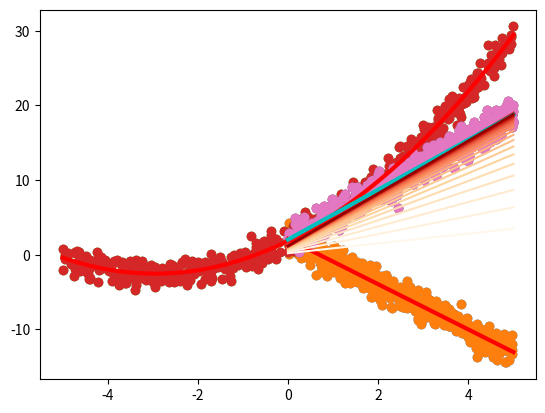

Write Python code to recreate this figure.
import numpy as np
import matplotlib.pyplot as plt

# Lets start by making a simple example
N = 500 # Number of datapoints
X = 5 *np.random.rand(N,1)
y =  2 - 3 * X + np.random.randn(N,1)

# Lets make a scatter plot of the data to see what it looks like
plt.scatter(X,y)
plt.show()

# We add a column of ones for the intercept (theta0)
X_b = np.hstack((np.ones([N,1]),X))

# We can solve this problem now using equation 3.14 from the book, we do it step by step here
a = np.dot(X_b.T,X_b)
b = np.linalg.inv(a)
c = np.dot(b, X_b.T)
theta_a = np.dot(c,y)
# Or we write it in one line
theta_b = np.dot(np.dot(np.linalg.inv(np.dot(X_b.T,X_b)),X_b.T),y)
# We can check that they are the same
print(theta_a)
print(theta_b)

X_new = np.array([0,5]) # These are X-values we will use
X_new_b = np.array([[1,0],[1,5]]) # We also need the intercept term
y_hat = np.dot(X_new_b, theta_b) # We calculate/predict the values of y_hat at x = 0, x = 5
plt.scatter(X,y)
plt.plot(X_new, y_hat, 'r',linewidth=3)
plt.show()

N = 500 # Number of datapoints
X = 10*np.random.rand(N,1) - 5
y =  2 + 0.5 * X**2 + 3 * X + np.random.randn(N,1)

# Lets make a scatter plot of the data to see what it looks like
plt.scatter(X,y)
plt.show()

# We add a column of ones for the intercept (theta0), the x^2 term and x
X_b = np.hstack((np.ones([N,1]),X**2, X))
# We can now solve this problem using equation 3.14 from the book
theta = np.dot(np.dot(np.linalg.inv(np.dot(X_b.T,X_b)),X_b.T),y)
print(theta)

X_new = np.linspace(-5, 5, N).reshape(N, 1) # These are X-values we will use
X_new_b = np.hstack((np.ones([N,1]),X_new**2, X_new)) # Add intercept and x^2 term
y_hat = np.dot(X_new_b, theta) #
plt.scatter(X,y)
plt.plot(X_new, y_hat, 'r', linewidth=3)
plt.show()

N = 500 # Number of datapoints
X = 5 *np.random.rand(N,1)
y =  1.8 + 3.4 * X + np.random.randn(N,1)
plt.scatter(X,y)
plt.show()

# Gradient descent
eta = 0.01  # learning rate
n_epochs = 20 # How many iterations / epochs
theta0 = 0 # Start from zero number for
theta1 =0
cost = np.zeros(n_epochs)
n = len(X)
thetas = np.zeros((n_epochs,2)) # To save our estimated thetas
for i in range(n_epochs):
    y_hat = theta0 + theta1 * X # The current predicted value of Y
    cost[i] = np.sum((y - y_hat)**2) / n
    D_theta0 = (-2/n) * np.sum(y - y_hat)  # Derivative wrt theta0
    D_theta1 = (-2/n) * np.sum(X * (y - y_hat))  # Derivative wrt theta1
    theta0 = theta0 - eta * D_theta0  # Update theta0
    theta1 = theta1 - eta * D_theta1  # Update theta1
    thetas[i,:] = (theta0,theta1)

print(thetas[-1])

X_b = np.hstack((np.ones([N,1]),X))
theta = np.dot(np.dot(np.linalg.inv(np.dot(X_b.T,X_b)),X_b.T),y)
print(theta)

X_new = np.linspace(0, 5, N).reshape(N, 1) # These are X-values we will use
X_new_b = np.hstack((np.ones([N,1]), X_new)) # Add intercept
y_hat_gd = np.dot(X_new_b, (theta0,theta1)) #
y_hat = np.dot(X_new_b, theta)
plt.scatter(X,y)
plt.plot(X_new, y_hat_gd, 'r', linewidth=3)
plt.plot(X_new, y_hat, 'c', linewidth=3)
plt.show()

import matplotlib.colors as mplc
plt.scatter(X,y)
for i in range(n_epochs):
    y_hat = np.dot(X_new_b, thetas[i,:])
    color = mplc.rgb2hex(plt.cm.OrRd(i / n_epochs))
    plt.plot(X_new, y_hat, linestyle="solid", color=color)

plt.show()